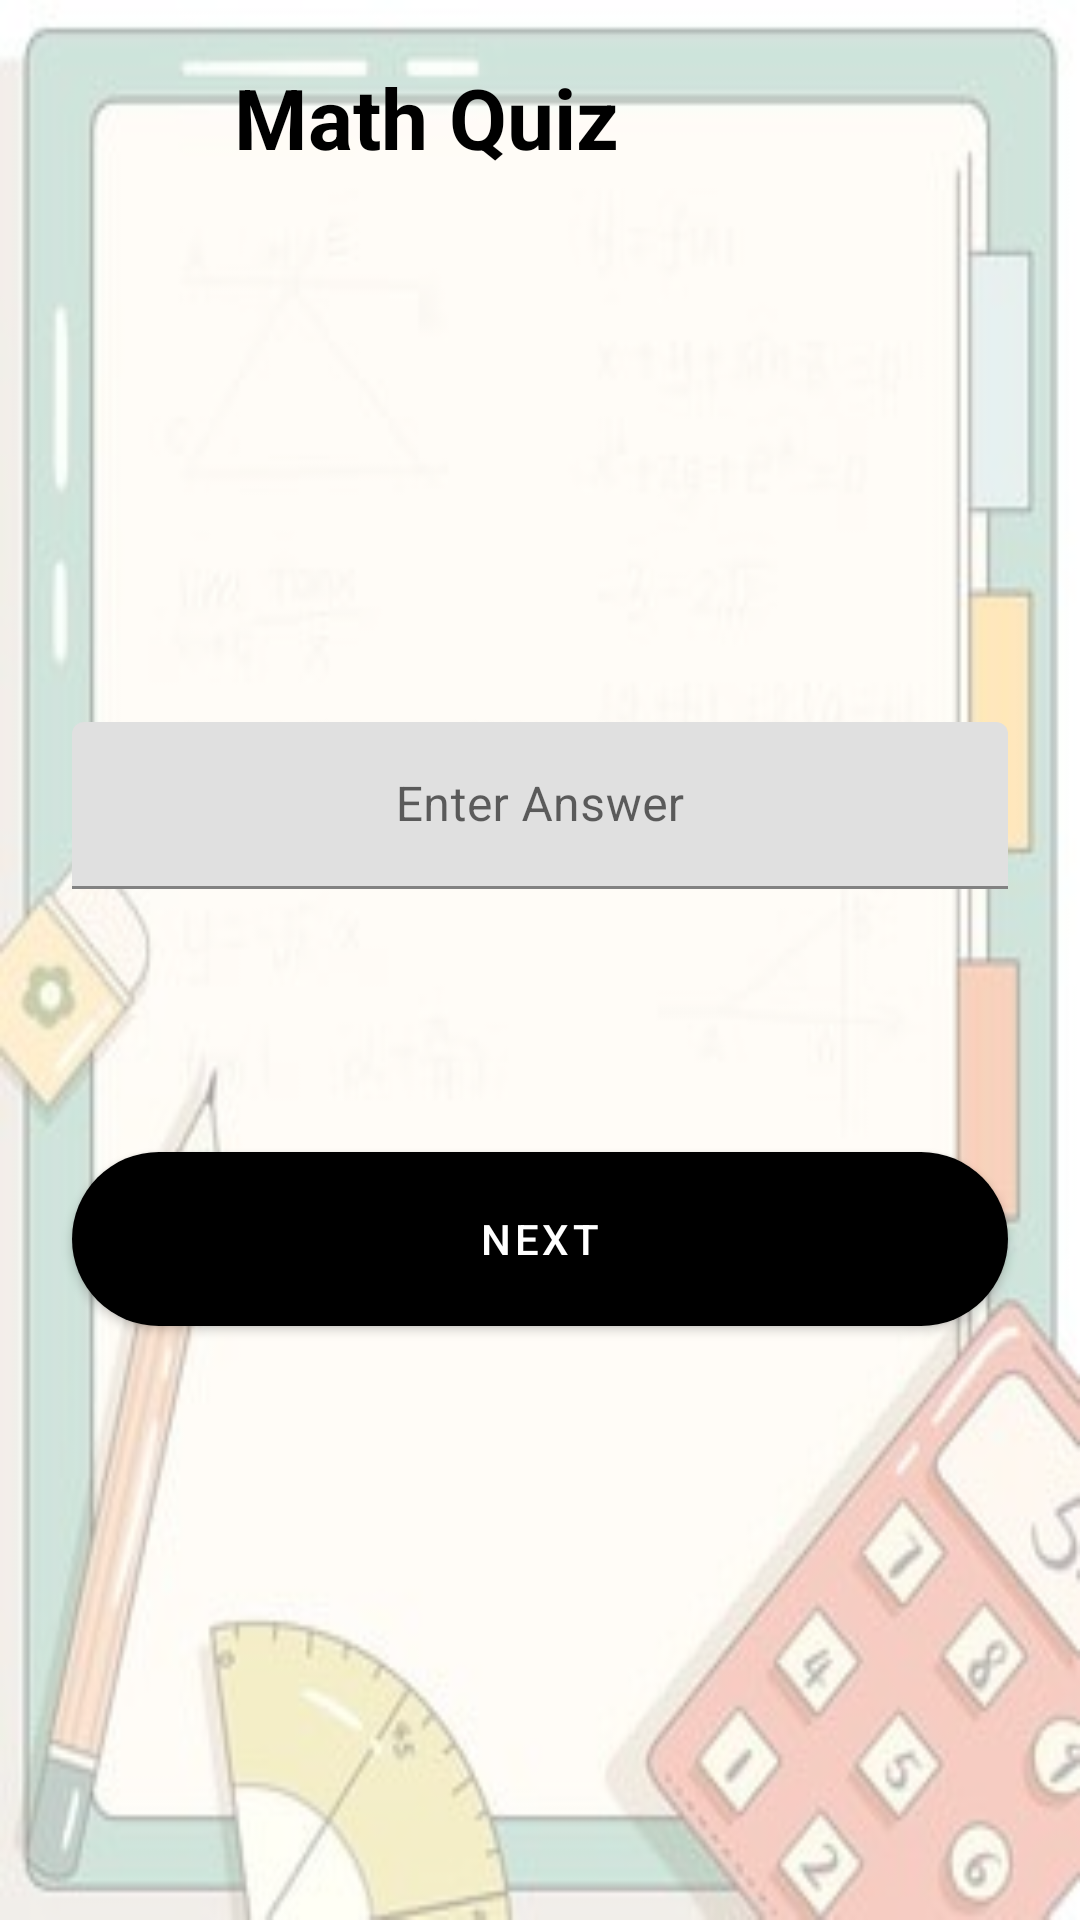

This screen was rendered from an Android layout file. Write that file and the resources it references.
<!-- AndroidManifest.xml: application theme Theme.Final -->
<!-- res/layout/activity_math_quiz.xml -->
<?xml version="1.0" encoding="utf-8"?>
<androidx.constraintlayout.widget.ConstraintLayout xmlns:android="http://schemas.android.com/apk/res/android"
    xmlns:app="http://schemas.android.com/apk/res-auto"
    xmlns:tools="http://schemas.android.com/tools"
    android:layout_width="match_parent"
    android:layout_height="match_parent"
    android:background="@drawable/math"
    tools:context=".MathQuizActivity">

    <ImageView
        android:id="@+id/imageViewStartQuiz"
        android:layout_width="30dp"
        android:layout_height="30dp"
        android:layout_marginStart="24dp"
        android:layout_marginTop="24dp"
        android:background="?selectableItemBackgroundBorderless"
        android:padding="4dp"
        app:layout_constraintStart_toStartOf="parent"
        app:layout_constraintTop_toTopOf="parent"
        app:srcCompat="@drawable/arrow"
        app:tint="@color/black" />

    <TextView
        android:id="@+id/textView"
        style="@style/titleTextStyle"
        android:layout_width="wrap_content"
        android:layout_height="wrap_content"
        android:layout_marginStart="24dp"
        android:text="@string/math_quiz"
        app:layout_constraintBottom_toBottomOf="@+id/imageViewStartQuiz"
        app:layout_constraintStart_toEndOf="@+id/imageViewStartQuiz"
        app:layout_constraintTop_toTopOf="@+id/imageViewStartQuiz" />

    <TextView
        android:id="@+id/textView8"
        android:layout_width="0dp"
        android:layout_height="wrap_content"
        android:layout_marginStart="24dp"
        android:layout_marginTop="80dp"
        android:layout_marginEnd="24dp"
        android:textAlignment="center"
        android:textColor="@color/black"
        android:textSize="32sp"
        app:layout_constraintEnd_toEndOf="parent"
        app:layout_constraintStart_toStartOf="parent"
        app:layout_constraintTop_toBottomOf="@+id/textView"
        tools:text="2 + 2 = ?" />


    <com.google.android.material.textfield.TextInputLayout
        android:id="@+id/textInputLayoutEnterAnswerMath"
        android:layout_width="0dp"
        android:layout_height="wrap_content"
        android:layout_marginStart="24dp"
        android:layout_marginTop="60dp"
        android:layout_marginEnd="24dp"
        app:layout_constraintEnd_toEndOf="parent"
        app:layout_constraintStart_toStartOf="parent"
        app:layout_constraintTop_toBottomOf="@+id/textView8">

        <com.google.android.material.textfield.TextInputEditText
            android:id="@+id/tietEnterAnswerMath"
            android:layout_width="match_parent"
            android:layout_height="wrap_content"
            android:gravity="center"
            android:hint="@string/enter_answer"
            android:imeOptions="actionDone"
            android:inputType="number"
            android:singleLine="true" />
    </com.google.android.material.textfield.TextInputLayout>

    <com.google.android.material.button.MaterialButton
        android:id="@+id/btnNextQuestionMath"
        style="@style/btnStyle"
        android:layout_width="0dp"
        android:layout_marginBottom="192dp"
        android:imeOptions="actionDone"
        android:singleLine="true"
        android:text="@string/next"
        app:layout_constraintBottom_toBottomOf="parent"
        app:layout_constraintEnd_toEndOf="@+id/textInputLayoutEnterAnswerMath"
        app:layout_constraintHorizontal_bias="1.0"
        app:layout_constraintStart_toStartOf="@+id/textInputLayoutEnterAnswerMath" />

    <TextView
        android:id="@+id/tvQuestionNumberMath"
        android:layout_width="wrap_content"
        android:layout_height="wrap_content"
        android:layout_marginTop="32dp"
        android:textColor="@color/black"
        android:textSize="26sp"
        android:textStyle="bold"
        app:layout_constraintBottom_toTopOf="@+id/btnNextQuestionMath"
        app:layout_constraintEnd_toEndOf="@+id/textInputLayoutEnterAnswerMath"
        app:layout_constraintStart_toStartOf="@+id/textInputLayoutEnterAnswerMath"
        app:layout_constraintTop_toBottomOf="@+id/textInputLayoutEnterAnswerMath"
        tools:text="Current Question: 2" />

</androidx.constraintlayout.widget.ConstraintLayout>
<!-- resources referenced by this layout -->
<resources>
  <!-- drawable math: png bitmap (drawable, 100860 bytes) -->
  <string name="enter_answer">Enter Answer</string>
  <string name="math_quiz">Math Quiz</string>
  <string name="next">Next</string>
  <style name="btnStyle" parent="Widget.MaterialComponents.Button">
          <item name="backgroundTint">@color/peach</item>
          <item name="cornerRadius">@dimen/btn_radius</item>
          <item name="android:layout_height">@dimen/btn_height</item>
      </style>
  <style name="titleTextStyle">
          <item name="android:textSize">28sp</item>
          <item name="android:textColor">@color/black</item>
          <item name="android:textStyle">bold</item>
      </style>
  <style name="Theme.Final" parent="Theme.MaterialComponents.DayNight.DarkActionBar">
          
          <item name="colorPrimary">@color/purple_500</item>
          <item name="colorPrimaryVariant">@color/purple_700</item>
          <item name="colorOnPrimary">@color/white</item>
          
          <item name="colorSecondary">@color/teal_200</item>
          <item name="colorSecondaryVariant">@color/teal_700</item>
          <item name="colorOnSecondary">@color/black</item>
          
          <item name="android:statusBarColor">?attr/colorPrimaryVariant</item>
          <item name="windowActionBar">false</item>
          <item name="windowNoTitle">true</item>
          
      </style>
  <dimen name="btn_radius">100dp</dimen>
  <dimen name="btn_height">70dp</dimen>
  <!-- not gathered from this repository: default colours our renderer supplied (Android Studio template values) -->
  <color name="purple_500">#FF6200EE</color>
  <color name="purple_700">#FF3700B3</color>
  <color name="teal_200">#FF03DAC5</color>
  <color name="teal_700">#FF018786</color>
  <color name="black">#FF000000</color>
  <color name="white">#FFFFFFFF</color>
</resources>
